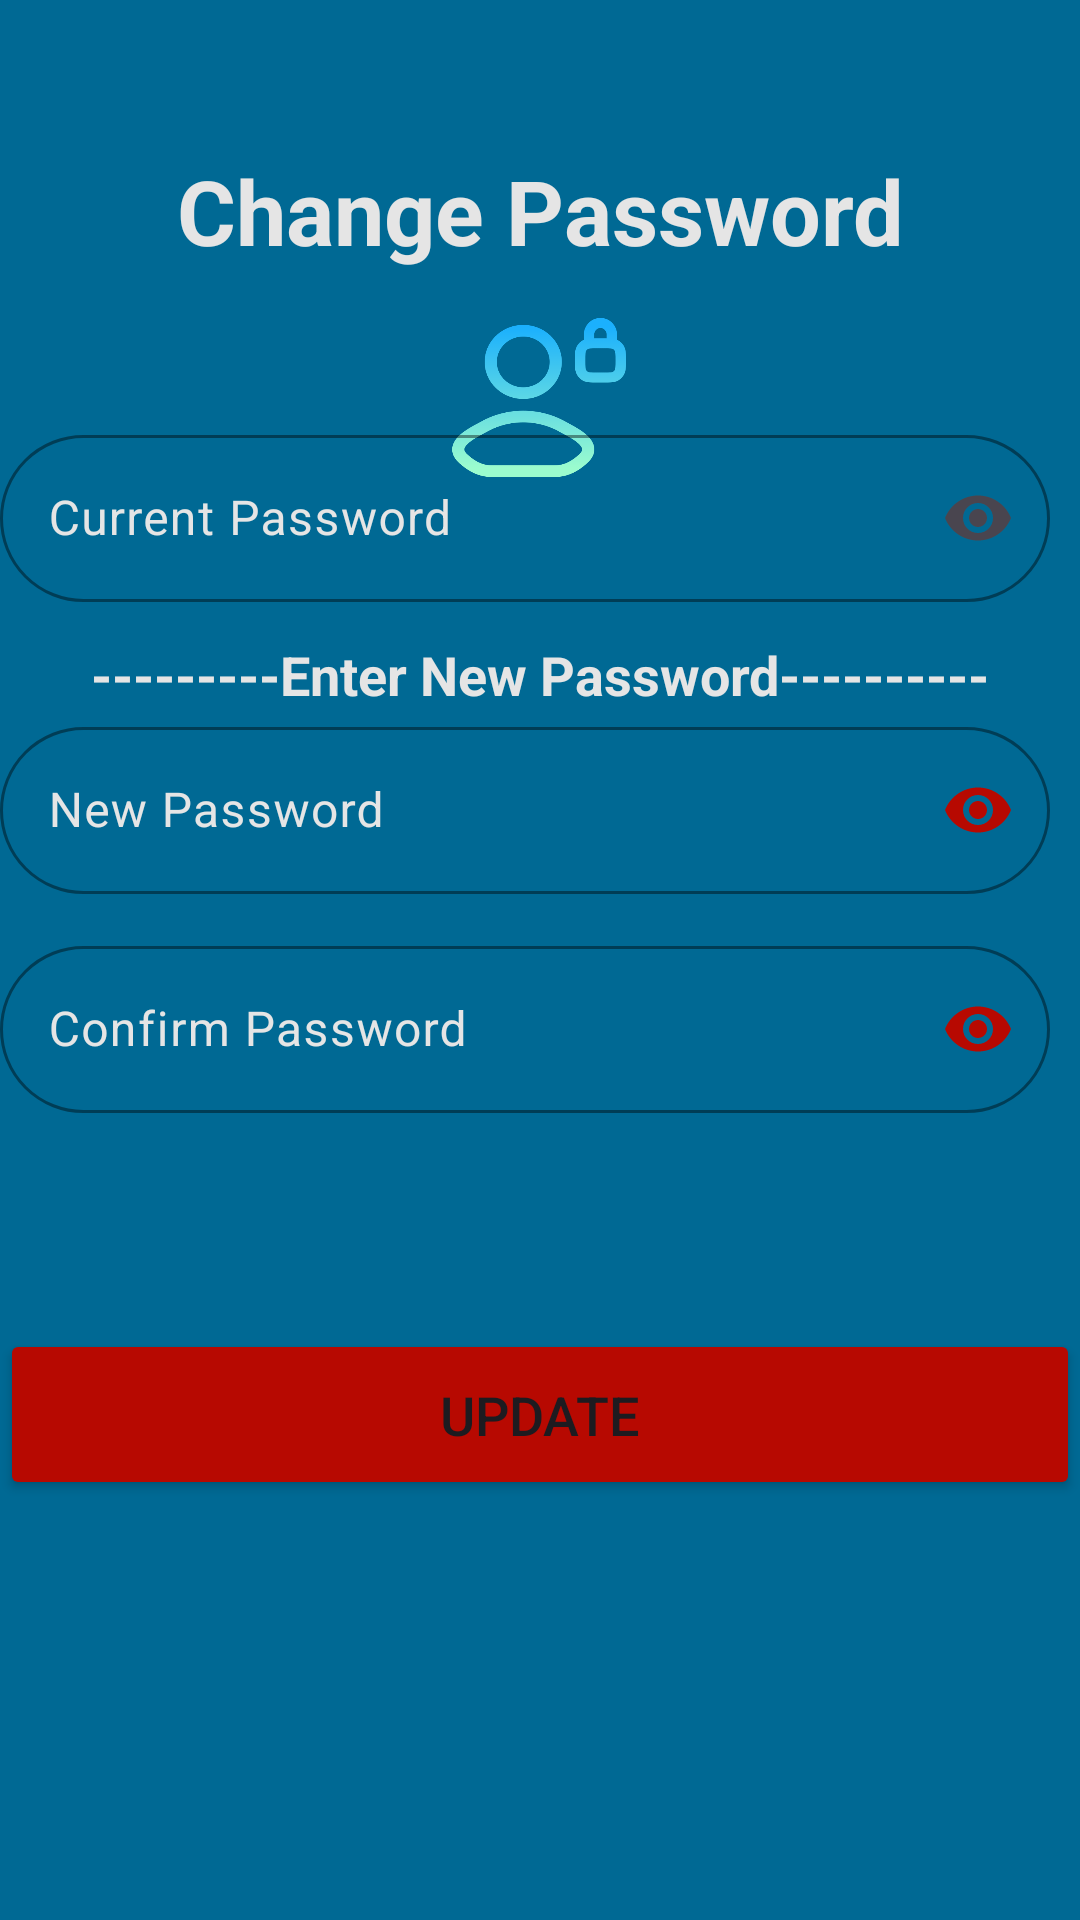

Android layout source for this screen:
<!-- AndroidManifest.xml: application theme Base.Theme.UfsQkBank -->
<!-- res/layout/activity_change_password.xml -->
<?xml version="1.0" encoding="utf-8"?>
<RelativeLayout xmlns:android="http://schemas.android.com/apk/res/android"
    xmlns:app="http://schemas.android.com/apk/res-auto"
    xmlns:tools="http://schemas.android.com/tools"
    android:layout_width="match_parent"
    android:layout_height="match_parent"
    android:background="@color/seablue"
    android:orientation="vertical"
    tools:context=".ChangePasswordActivity">

    <TextView
        android:layout_width="match_parent"
        android:layout_height="wrap_content"
        android:text="Change Password"
        android:textColor="@color/Grey"
        android:textSize="30sp"
        android:textStyle="bold"
        android:layout_marginTop="50dp"
        android:gravity="center_horizontal"
        />
    <ImageView
        android:layout_width="65dp"
        android:layout_height="65dp"
        android:background="@drawable/lock"
        android:layout_centerHorizontal="true"
        android:layout_marginTop="100dp"/>
    <LinearLayout
        android:layout_width="wrap_content"
        android:layout_height="wrap_content"
        android:orientation="vertical"
        android:layout_centerHorizontal="true"
        android:layout_centerVertical="true"
        >
        <com.google.android.material.textfield.TextInputLayout
            android:id="@+id/CurrentPasswordLayout"
            android:layout_width="350dp"
            android:layout_height="wrap_content"
            android:layout_marginBottom="12dp"
            android:hint="Current Password"
            app:boxBackgroundMode="outline"
            android:textColorHint="@color/Grey"
            app:boxStrokeColor="@color/blackblue"
            app:endIconMode="password_toggle"
            app:shapeAppearanceOverlay="@style/OutlineRoundShape">

            <com.google.android.material.textfield.TextInputEditText
                android:layout_width="match_parent"
                android:layout_height="wrap_content"
                android:inputType="textPassword"
                android:id="@+id/txtCrrent4Password"/>

        </com.google.android.material.textfield.TextInputLayout>
        <TextView
            android:layout_width="match_parent"
            android:layout_height="wrap_content"
            android:gravity="center"
            android:textColor="@color/Grey"
            android:text="---------Enter New Password----------"
            android:textSize="18sp"
            android:textStyle="bold"/>
        <com.google.android.material.textfield.TextInputLayout
            android:id="@+id/PasswordLayout"
            android:layout_width="350dp"
            android:layout_height="wrap_content"
            android:layout_marginBottom="12dp"
            android:hint="New Password"
            app:boxBackgroundMode="outline"
            android:textColorHint="@color/Grey"
            app:boxStrokeColor="@color/blackblue"
            app:endIconMode="password_toggle"
            app:endIconTint="@color/shrine_red"
            app:shapeAppearanceOverlay="@style/OutlineRoundShape">

            <com.google.android.material.textfield.TextInputEditText
                android:layout_width="match_parent"
                android:layout_height="wrap_content"
                android:inputType="textPassword"
                android:id="@+id/txtPassword"/>

        </com.google.android.material.textfield.TextInputLayout>

        <com.google.android.material.textfield.TextInputLayout
            android:id="@+id/ConfirmPasswordLayout"
            android:layout_width="350dp"
            android:layout_height="wrap_content"
            android:layout_marginBottom="12dp"
            android:hint="@string/txtConfirmPass"
            app:boxBackgroundMode="outline"
            app:boxStrokeColor="@color/blackblue"
            app:endIconMode="password_toggle"
            android:textColorHint="@color/Grey"
            app:endIconTint="@color/shrine_red"
            app:shapeAppearanceOverlay="@style/OutlineRoundShape">

            <com.google.android.material.textfield.TextInputEditText
                android:layout_width="match_parent"
                android:layout_height="wrap_content"
                android:inputType="textPassword"
                android:id="@+id/ConfirmPassword"/>

        </com.google.android.material.textfield.TextInputLayout>

        <Button

            android:layout_width="360dp"
            android:layout_height="57dp"
            android:text="Update"
            android:id="@+id/btnUpdatePass"
            android:textSize="18sp"
            android:layout_marginTop="60dp"
            android:backgroundTint="@color/shrine_red"
            app:shapeAppearanceOverlay="@style/OutlineRoundShape" />
    </LinearLayout>
    <RelativeLayout

        android:layout_width="wrap_content"
        android:layout_height="wrap_content"
        android:layout_centerHorizontal="true"
        android:layout_centerVertical="true">

        <ImageButton
            android:visibility="invisible"
            android:id="@+id/imgbtnSuccessful"
            android:layout_width="100dp"
            android:layout_height="100dp"
            android:background="@drawable/baseline_check_circle_outline_24" />

        <ImageButton
            android:visibility="invisible"
            android:id="@+id/imgbtnnotSend"
            android:layout_width="100dp"
            android:layout_height="100dp"
            android:background="@drawable/baseline_cancel_24" />

    </RelativeLayout>



</RelativeLayout>
<!-- resources referenced by this layout -->
<resources>
  <color name="Grey">#E5E5E5</color>
  <color name="blackblue">#1C2533</color>
  <color name="seablue">#006994</color>
  <color name="shrine_red">#b70901</color>
  <!-- drawable baseline_cancel_24 (drawable) -->
  <vector android:height="24dp" android:tint="#AD1414"
      android:viewportHeight="24" android:viewportWidth="24"
      android:width="24dp" xmlns:android="http://schemas.android.com/apk/res/android">
      <path android:fillColor="@android:color/white" android:pathData="M12,2C6.47,2 2,6.47 2,12s4.47,10 10,10 10,-4.47 10,-10S17.53,2 12,2zM17,15.59L15.59,17 12,13.41 8.41,17 7,15.59 10.59,12 7,8.41 8.41,7 12,10.59 15.59,7 17,8.41 13.41,12 17,15.59z"/>
  </vector>
  <!-- drawable baseline_check_circle_outline_24 (drawable) -->
  <vector android:height="24dp" android:tint="#30A610"
      android:viewportHeight="24" android:viewportWidth="24"
      android:width="24dp" xmlns:android="http://schemas.android.com/apk/res/android">
      <path android:fillColor="@android:color/white" android:pathData="M16.59,7.58L10,14.17l-3.59,-3.58L5,12l5,5 8,-8zM12,2C6.48,2 2,6.48 2,12s4.48,10 10,10 10,-4.48 10,-10S17.52,2 12,2zM12,20c-4.42,0 -8,-3.58 -8,-8s3.58,-8 8,-8 8,3.58 8,8 -3.58,8 -8,8z"/>
  </vector>
  <!-- drawable lock: png bitmap (drawable, 22750 bytes) -->
  <string name="txtConfirmPass">Confirm Password</string>
  <style name="OutlineRoundShape" parent="Widget.Material3.AutoCompleteTextView.OutlinedBox">
          <item name="cornerFamily">rounded</item>
          <item name="cornerSize">30dp</item>
  
      </style>
  <style name="Base.Theme.UfsQkBank" parent="Theme.Material3.DayNight.NoActionBar">
          
          
          <item name="colorPrimary">@color/black</item>
  
          <item name="android:windowBackground">@color/Grey</item>
      </style>
  <color name="black">#FF000000</color>
</resources>
